Image classification data set "data" (FinOrr/auto-fluidics on GitHub). Class labels (4): co flow, dripping, jetting, no flow.

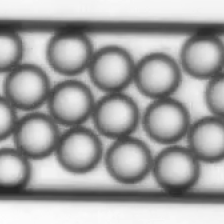
Label: dripping

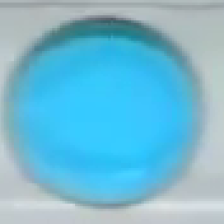
Label: dripping

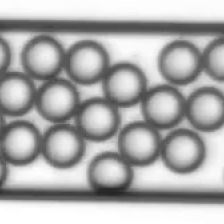
Label: dripping

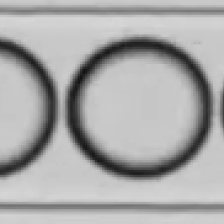
Label: dripping

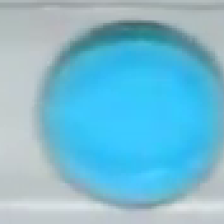
Label: dripping

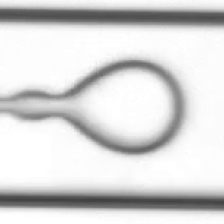
Label: co flow
